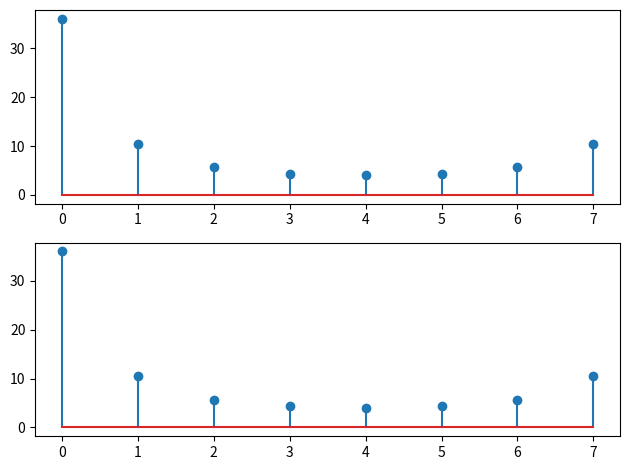

Source code (Python):
import numpy as np;
import matplotlib.pyplot as plt;

def fft(x):
  x = np.array(x, dtype=complex)
  N = x.size

  if N == 1:
    return x
  if np.log2(N) % 1 != 0:
    print("size of x must be a power of 2")
    return
  
  X_even = fft(x[::2])
  X_odd = fft(x[1::2])

  factor = np.exp(-2j * np.pi * np.arange(N) / N)

  return np.concatenate([X_even + factor[:N // 2] * X_odd, X_even - factor[:N//2] * X_odd])


x = [1,2,3,4,5,6,7,8]

fig, ax = plt.subplots(2, 1);


ax[0].stem(np.abs(fft(x)));
ax[1].stem(np.abs(np.fft.fft(x)));

fig.tight_layout()
plt.show();
 